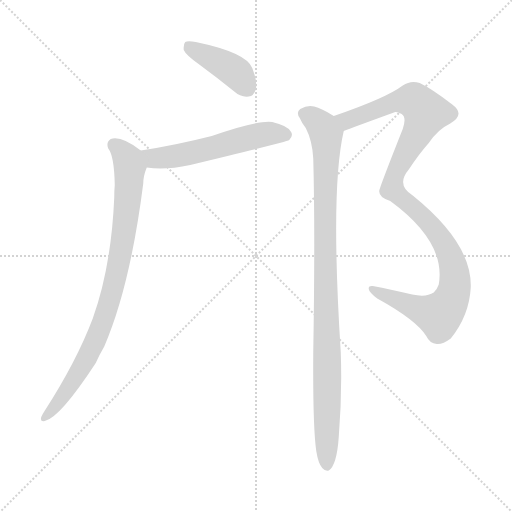
t = 0.00 s
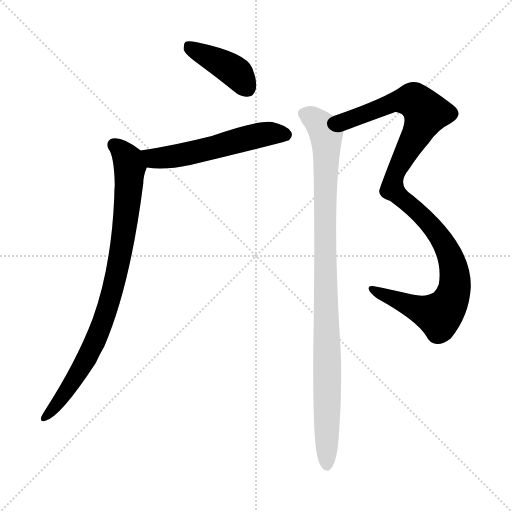
t = 3.34 s
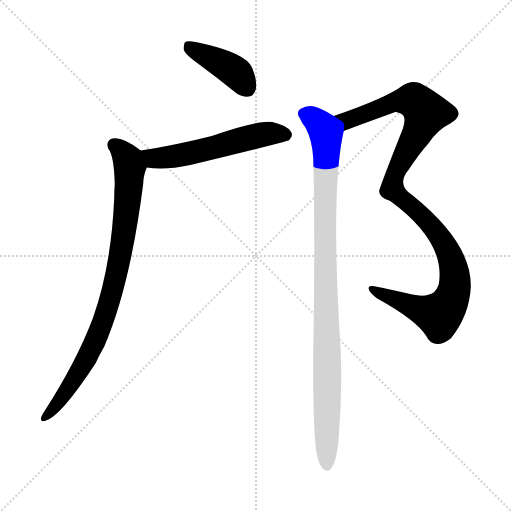
t = 3.50 s
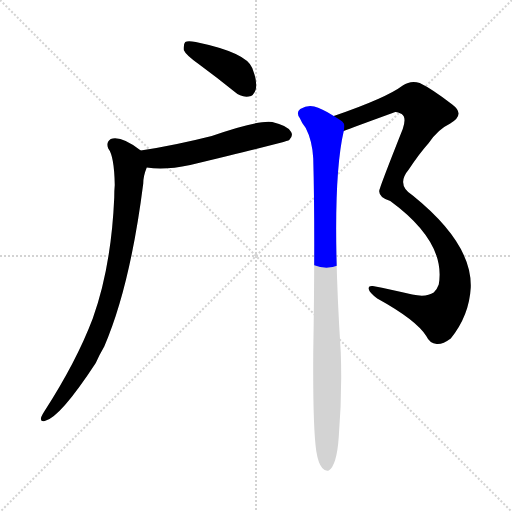
t = 3.66 s
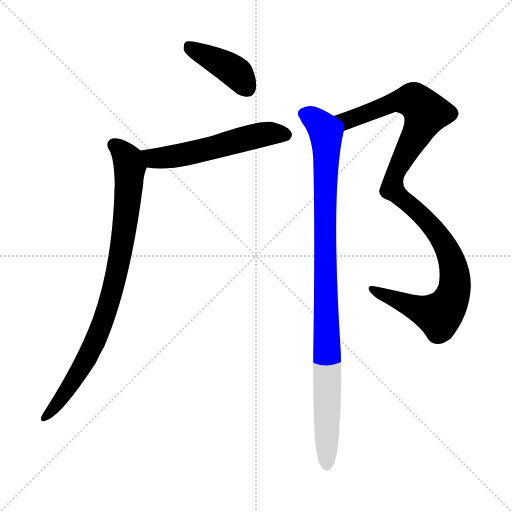
t = 3.82 s
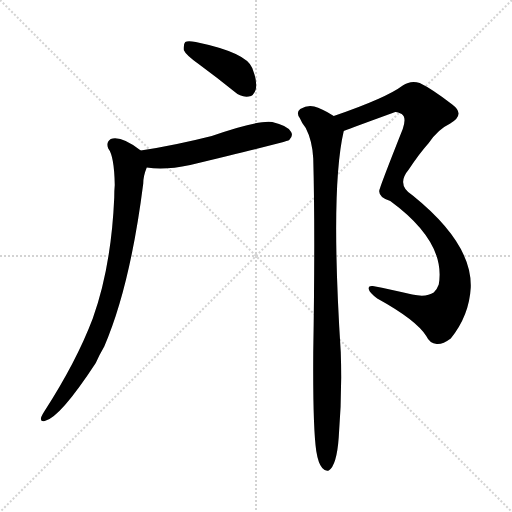
t = 4.46 s

The animated SVG that drew these frames (rendered in a browser with its animation timeline set to each time). Animation: 5 CSS @keyframes rules; one cycle of 4.46 s.

<svg version="1.1" viewBox="0 0 1024 1024" xmlns="http://www.w3.org/2000/svg">
  <g stroke="lightgray" stroke-dasharray="1,1" stroke-width="1" transform="scale(4, 4)">
    <line x1="0" y1="0" x2="256" y2="256"></line>
    <line x1="256" y1="0" x2="0" y2="256"></line>
    <line x1="128" y1="0" x2="128" y2="256"></line>
    <line x1="0" y1="128" x2="256" y2="128"></line>
  </g>
<g transform="scale(1, -1) translate(0, -900)">
   <style type="text/css">
    @keyframes keyframes0 {
      from {
       stroke: blue;
       stroke-dashoffset: 405;
       stroke-width: 128;
       }
       57% {
       animation-timing-function: step-end;
       stroke: blue;
       stroke-dashoffset: 0;
       stroke-width: 128;
       }
       to {
       stroke: black;
       stroke-width: 1024;
       }
       }
       #make-me-a-hanzi-animation-0 {
         animation: keyframes0 0.579590s both;
         animation-delay: 0.000000s;
         animation-timing-function: linear;
       }
    @keyframes keyframes1 {
      from {
       stroke: blue;
       stroke-dashoffset: 550;
       stroke-width: 128;
       }
       64% {
       animation-timing-function: step-end;
       stroke: blue;
       stroke-dashoffset: 0;
       stroke-width: 128;
       }
       to {
       stroke: black;
       stroke-width: 1024;
       }
       }
       #make-me-a-hanzi-animation-1 {
         animation: keyframes1 0.697591s both;
         animation-delay: 0.579590s;
         animation-timing-function: linear;
       }
    @keyframes keyframes2 {
      from {
       stroke: blue;
       stroke-dashoffset: 852;
       stroke-width: 128;
       }
       73% {
       animation-timing-function: step-end;
       stroke: blue;
       stroke-dashoffset: 0;
       stroke-width: 128;
       }
       to {
       stroke: black;
       stroke-width: 1024;
       }
       }
       #make-me-a-hanzi-animation-2 {
         animation: keyframes2 0.943359s both;
         animation-delay: 1.277181s;
         animation-timing-function: linear;
       }
    @keyframes keyframes3 {
      from {
       stroke: blue;
       stroke-dashoffset: 1067;
       stroke-width: 128;
       }
       78% {
       animation-timing-function: step-end;
       stroke: blue;
       stroke-dashoffset: 0;
       stroke-width: 128;
       }
       to {
       stroke: black;
       stroke-width: 1024;
       }
       }
       #make-me-a-hanzi-animation-3 {
         animation: keyframes3 1.118327s both;
         animation-delay: 2.220540s;
         animation-timing-function: linear;
       }
    @keyframes keyframes4 {
      from {
       stroke: blue;
       stroke-dashoffset: 981;
       stroke-width: 128;
       }
       76% {
       animation-timing-function: step-end;
       stroke: blue;
       stroke-dashoffset: 0;
       stroke-width: 128;
       }
       to {
       stroke: black;
       stroke-width: 1024;
       }
       }
       #make-me-a-hanzi-animation-4 {
         animation: keyframes4 1.048340s both;
         animation-delay: 3.338867s;
         animation-timing-function: linear;
       }
</style>
<path d="M 398.5 771.0 Q 432.5 746.0 468.5 717.0 Q 481.5 705.0 497.5 707.0 Q 507.5 708.0 511.5 721.0 Q 515.5 736.0 504.5 764.0 Q 492.5 795.0 391.5 816.0 Q 375.5 819.0 370.5 816.0 Q 366.5 812.0 367.5 800.0 Q 371.5 790.0 398.5 771.0 Z" fill="lightgray"></path> 
<path d="M 293.5 565.0 Q 329.5 559.0 380.5 570.0 Q 572.5 616.0 578.5 620.0 Q 587.5 629.0 581.5 637.0 Q 574.5 649.0 544.5 656.0 Q 514.5 660.0 423.5 628.0 Q 348.5 609.0 281.5 599.0 C 251.5 594.0 263.5 569.0 293.5 565.0 Z" fill="lightgray"></path> 
<path d="M 281.5 599.0 Q 242.5 629.0 221.5 622.0 Q 211.5 615.0 216.5 603.0 Q 228.5 588.0 229.5 530.0 Q 228.5 520.0 228.5 505.0 Q 222.5 366.0 185.5 263.0 Q 152.5 176.0 88.5 77.0 Q 84.5 71.0 82.5 66.0 Q 79.5 56.0 89.5 58.0 Q 119.5 64.0 191.5 174.0 Q 198.5 190.0 208.5 207.0 Q 260.5 328.0 286.5 533.0 Q 286.5 548.0 293.5 565.0 C 300.5 586.0 300.5 586.0 281.5 599.0 Z" fill="lightgray"></path> 
<path d="M 687.5 638.0 Q 702.5 644.0 790.5 676.0 Q 793.5 677.0 803.5 672.0 Q 813.5 665.0 805.5 642.0 Q 757.5 521.0 758.5 518.0 Q 757.5 505.0 780.5 498.0 Q 892.5 416.0 877.5 331.0 Q 874.5 322.0 867.5 315.0 Q 852.5 305.0 824.5 311.0 Q 781.5 321.0 745.5 328.0 Q 736.5 329.0 737.5 322.0 Q 738.5 315.0 754.5 303.0 Q 832.5 260.0 852.5 228.0 Q 859.5 213.0 873.5 212.0 Q 885.5 211.0 901.5 223.0 Q 938.5 269.0 941.5 325.0 Q 944.5 413.0 825.5 509.0 Q 791.5 530.0 817.5 561.0 Q 839.5 594.0 857.5 614.0 Q 875.5 641.0 900.5 653.0 Q 931.5 671.0 904.5 691.0 Q 864.5 722.0 839.5 734.0 Q 821.5 740.0 805.5 729.0 Q 772.5 704.0 667.5 668.0 C 639.5 658.0 659.5 627.0 687.5 638.0 Z" fill="lightgray"></path> 
<path d="M 632.5 -2.0 Q 636.5 -27.0 644.5 -36.0 Q 650.5 -43.0 657.5 -41.0 Q 673.5 -31.0 677.5 26.0 Q 684.5 111.0 681.5 196.0 Q 660.5 523.0 687.5 638.0 C 690.5 654.0 690.5 654.0 667.5 668.0 Q 642.5 684.0 628.5 687.0 Q 615.5 691.0 600.5 682.0 Q 591.5 675.0 599.5 664.0 Q 603.5 654.0 611.5 644.0 Q 624.5 619.0 626.5 583.0 Q 630.5 432.0 626.5 195.0 Q 625.5 47.0 632.5 -2.0 Z" fill="lightgray"></path> 
      <clipPath id="make-me-a-hanzi-clip-0">
      <path d="M 398.5 771.0 Q 432.5 746.0 468.5 717.0 Q 481.5 705.0 497.5 707.0 Q 507.5 708.0 511.5 721.0 Q 515.5 736.0 504.5 764.0 Q 492.5 795.0 391.5 816.0 Q 375.5 819.0 370.5 816.0 Q 366.5 812.0 367.5 800.0 Q 371.5 790.0 398.5 771.0 Z" fill="lightgray"></path>
      </clipPath>
      <path clip-path="url(#make-me-a-hanzi-clip-0)" d="M 375.5 810.0 L 462.5 762.0 L 494.5 724.0 " fill="none" id="make-me-a-hanzi-animation-0" stroke-dasharray="277 554" stroke-linecap="round"></path>

      <clipPath id="make-me-a-hanzi-clip-1">
      <path d="M 293.5 565.0 Q 329.5 559.0 380.5 570.0 Q 572.5 616.0 578.5 620.0 Q 587.5 629.0 581.5 637.0 Q 574.5 649.0 544.5 656.0 Q 514.5 660.0 423.5 628.0 Q 348.5 609.0 281.5 599.0 C 251.5 594.0 263.5 569.0 293.5 565.0 Z" fill="lightgray"></path>
      </clipPath>
      <path clip-path="url(#make-me-a-hanzi-clip-1)" d="M 288.5 595.0 L 308.5 583.0 L 325.5 584.0 L 389.5 594.0 L 523.5 631.0 L 573.5 629.0 " fill="none" id="make-me-a-hanzi-animation-1" stroke-dasharray="422 844" stroke-linecap="round"></path>

      <clipPath id="make-me-a-hanzi-clip-2">
      <path d="M 281.5 599.0 Q 242.5 629.0 221.5 622.0 Q 211.5 615.0 216.5 603.0 Q 228.5 588.0 229.5 530.0 Q 228.5 520.0 228.5 505.0 Q 222.5 366.0 185.5 263.0 Q 152.5 176.0 88.5 77.0 Q 84.5 71.0 82.5 66.0 Q 79.5 56.0 89.5 58.0 Q 119.5 64.0 191.5 174.0 Q 198.5 190.0 208.5 207.0 Q 260.5 328.0 286.5 533.0 Q 286.5 548.0 293.5 565.0 C 300.5 586.0 300.5 586.0 281.5 599.0 Z" fill="lightgray"></path>
      </clipPath>
      <path clip-path="url(#make-me-a-hanzi-clip-2)" d="M 227.5 611.0 L 255.5 581.0 L 259.5 555.0 L 248.5 436.0 L 230.5 339.0 L 201.5 244.0 L 169.5 174.0 L 90.5 66.0 " fill="none" id="make-me-a-hanzi-animation-2" stroke-dasharray="724 1448" stroke-linecap="round"></path>

      <clipPath id="make-me-a-hanzi-clip-3">
      <path d="M 687.5 638.0 Q 702.5 644.0 790.5 676.0 Q 793.5 677.0 803.5 672.0 Q 813.5 665.0 805.5 642.0 Q 757.5 521.0 758.5 518.0 Q 757.5 505.0 780.5 498.0 Q 892.5 416.0 877.5 331.0 Q 874.5 322.0 867.5 315.0 Q 852.5 305.0 824.5 311.0 Q 781.5 321.0 745.5 328.0 Q 736.5 329.0 737.5 322.0 Q 738.5 315.0 754.5 303.0 Q 832.5 260.0 852.5 228.0 Q 859.5 213.0 873.5 212.0 Q 885.5 211.0 901.5 223.0 Q 938.5 269.0 941.5 325.0 Q 944.5 413.0 825.5 509.0 Q 791.5 530.0 817.5 561.0 Q 839.5 594.0 857.5 614.0 Q 875.5 641.0 900.5 653.0 Q 931.5 671.0 904.5 691.0 Q 864.5 722.0 839.5 734.0 Q 821.5 740.0 805.5 729.0 Q 772.5 704.0 667.5 668.0 C 639.5 658.0 659.5 627.0 687.5 638.0 Z" fill="lightgray"></path>
      </clipPath>
      <path clip-path="url(#make-me-a-hanzi-clip-3)" d="M 678.5 668.0 L 694.5 659.0 L 781.5 694.0 L 820.5 700.0 L 828.5 699.0 L 851.5 674.0 L 792.5 560.0 L 784.5 522.0 L 851.5 462.0 L 883.5 422.0 L 908.5 361.0 L 905.5 308.0 L 893.5 286.0 L 875.5 270.0 L 744.5 321.0 " fill="none" id="make-me-a-hanzi-animation-3" stroke-dasharray="939 1878" stroke-linecap="round"></path>

      <clipPath id="make-me-a-hanzi-clip-4">
      <path d="M 632.5 -2.0 Q 636.5 -27.0 644.5 -36.0 Q 650.5 -43.0 657.5 -41.0 Q 673.5 -31.0 677.5 26.0 Q 684.5 111.0 681.5 196.0 Q 660.5 523.0 687.5 638.0 C 690.5 654.0 690.5 654.0 667.5 668.0 Q 642.5 684.0 628.5 687.0 Q 615.5 691.0 600.5 682.0 Q 591.5 675.0 599.5 664.0 Q 603.5 654.0 611.5 644.0 Q 624.5 619.0 626.5 583.0 Q 630.5 432.0 626.5 195.0 Q 625.5 47.0 632.5 -2.0 Z" fill="lightgray"></path>
      </clipPath>
      <path clip-path="url(#make-me-a-hanzi-clip-4)" d="M 607.5 673.0 L 645.5 646.0 L 652.5 621.0 L 653.5 -31.0 " fill="none" id="make-me-a-hanzi-animation-4" stroke-dasharray="853 1706" stroke-linecap="round"></path>

</g>
</svg>
